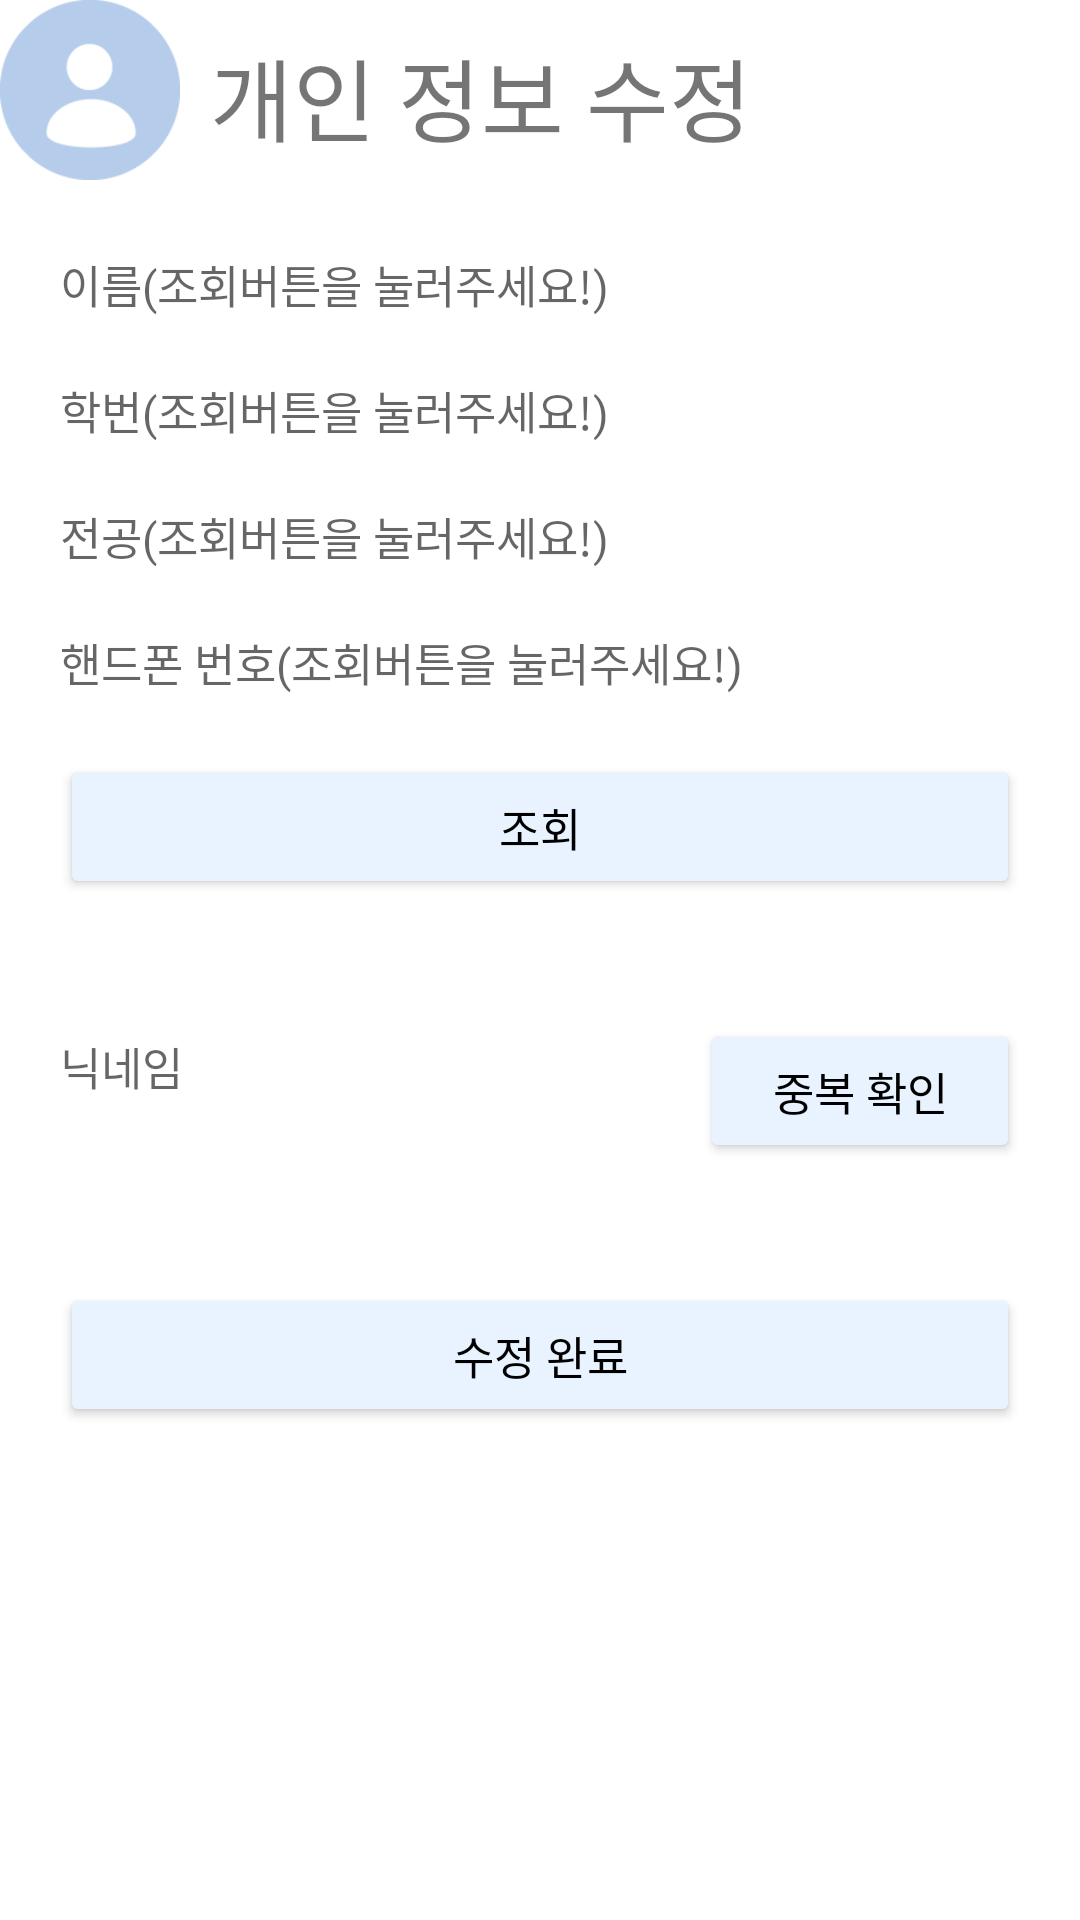

Here is an Android app screen rendered from its layout file. Give the layout XML and the strings, colors and styles it references.
<!-- AndroidManifest.xml: application theme Theme.Knu_Matching -->
<!-- res/layout/activity_info_modify.xml -->
<?xml version="1.0" encoding="utf-8"?>
<LinearLayout xmlns:android="http://schemas.android.com/apk/res/android"
    xmlns:app="http://schemas.android.com/apk/res-auto"
    xmlns:tools="http://schemas.android.com/tools"
    android:layout_width="match_parent"
    android:layout_height="match_parent"
    android:orientation="vertical"
    android:id="@+id/modifyclass"
    tools:context=".Nav.InfoModify">

    <LinearLayout
        android:layout_width="match_parent"
        android:layout_height="wrap_content">
        <ImageView
            android:layout_width="60dp"
            android:layout_height="60dp"
            android:background="@drawable/profile"/>
        <TextView
            android:layout_width="match_parent"
            android:layout_height="wrap_content"
            android:padding="10dp"
            android:text="개인 정보 수정"
            android:fontFamily="@font/tway_air"
            android:textSize="30dp" />
    </LinearLayout>

    <LinearLayout
        android:layout_marginTop="20dp"
        android:layout_marginRight="20dp"
        android:layout_marginLeft="20dp"
        android:layout_width="match_parent"
        android:layout_height="wrap_content"
        android:layout_gravity="center"
        android:orientation="horizontal">

        <EditText
            android:id="@+id/edt_StudentName"
            android:layout_width="match_parent"
            android:layout_height="wrap_content"
            android:background="#FFFFFFFF"
            android:enabled="false"
            android:textSize="15dp"
            android:fontFamily="@font/tway_air"
            android:hint="이름(조회버튼을 눌러주세요!)" />
    </LinearLayout>

    <LinearLayout
        android:layout_marginTop="20dp"
        android:layout_marginRight="20dp"
        android:layout_marginLeft="20dp"
        android:layout_width="match_parent"
        android:layout_height="wrap_content"
        android:layout_gravity="center"
        android:orientation="horizontal">

        <EditText
            android:id="@+id/edt_StudentID"
            android:layout_width="match_parent"
            android:layout_height="wrap_content"
            android:background="#FFFFFFFF"
            android:fontFamily="@font/tway_air"
            android:enabled="false"
            android:textSize="15dp"
            android:hint="학번(조회버튼을 눌러주세요!)" />
    </LinearLayout>

    <LinearLayout
        android:layout_marginTop="20dp"
        android:layout_marginRight="20dp"
        android:layout_marginLeft="20dp"
        android:layout_width="match_parent"
        android:layout_height="wrap_content"
        android:layout_gravity="center"
        android:orientation="horizontal">

        <EditText
            android:id="@+id/edt_Major"
            android:layout_width="match_parent"
            android:layout_height="wrap_content"
            android:background="#FFFFFFFF"
            android:enabled="false"
            android:textSize="15dp"
            android:fontFamily="@font/tway_air"
            android:hint="전공(조회버튼을 눌러주세요!)" />
    </LinearLayout>

    <LinearLayout
        android:layout_marginTop="20dp"
        android:layout_marginRight="20dp"
        android:layout_marginLeft="20dp"
        android:layout_width="match_parent"
        android:layout_height="wrap_content"
        android:layout_gravity="center"
        android:orientation="horizontal">

        <EditText
            android:id="@+id/edt_PhoneNumber"
            android:layout_width="match_parent"
            android:layout_height="wrap_content"
            android:background="#FFFFFFFF"
            android:fontFamily="@font/tway_air"
            android:enabled="false"
            android:textSize="15dp"
            android:hint="핸드폰 번호(조회버튼을 눌러주세요!)" />
    </LinearLayout>

    <Button
        android:id="@+id/btn_update"
        android:layout_width="match_parent"
        android:layout_height="wrap_content"
        android:layout_margin="20dp"
        android:backgroundTint="#e8f3ff"
        android:textSize="15dp"
        android:fontFamily="@font/tway_air"
        android:text="조회"
        android:textColor="@color/black"/>

    <LinearLayout
        android:layout_width="match_parent"
        android:layout_height="wrap_content"
        android:layout_gravity="center"
        android:layout_margin="20dp"
        android:gravity="center"
        android:orientation="horizontal">

        <LinearLayout
            android:layout_width="match_parent"
            android:layout_height="wrap_content"
            android:layout_weight="2"
            android:orientation="vertical">

            <EditText
                android:id="@+id/edt_nickname"
                android:layout_width="match_parent"
                android:layout_height="wrap_content"
                android:background="#FFFFFFFF"
                android:fontFamily="@font/tway_air"
                android:hint="닉네임"
                android:textSize="15dp" />
            <TextView
                android:textColor="@color/black"
                android:id="@+id/tv_nickstate"
                android:layout_width="match_parent"
                android:fontFamily="@font/tway_air"
                android:textSize="12dp"
                android:layout_height="wrap_content"/>
        </LinearLayout>


        <Button
            android:id="@+id/btn_check_nick"
            android:layout_width="match_parent"
            android:layout_height="wrap_content"
            android:layout_weight="4"
            android:backgroundTint="#e8f3ff"
            android:textSize="15dp"
            android:fontFamily="@font/tway_air"
            android:textColor="@color/black"
            android:text="중복 확인" />
    </LinearLayout>

    <LinearLayout
        android:layout_width="match_parent"
        android:layout_height="wrap_content"
        android:layout_gravity="center"
        android:layout_margin="20dp"
        android:gravity="center"
        android:orientation="horizontal">

        <Button
            android:id="@+id/btn_finish_modify"
            android:layout_width="match_parent"
            android:layout_height="wrap_content"
            android:backgroundTint="#e8f3ff"
            android:textSize="15dp"
            android:fontFamily="@font/tway_air"
            android:textColor="@color/black"
            android:text="수정 완료" />
    </LinearLayout>

</LinearLayout>
<!-- resources referenced by this layout -->
<resources>
  <color name="black">#FF000000</color>
  <!-- drawable profile: png bitmap (drawable, 3166 bytes) -->
  <style name="Theme.Knu_Matching" parent="Theme.MaterialComponents.DayNight.NoActionBar">
          
          <item name="colorPrimary">@color/purple_500</item>
          <item name="colorPrimaryVariant">@color/purple_700</item>
          <item name="colorOnPrimary">@color/white</item>
          
          <item name="colorSecondary">@color/teal_200</item>
          <item name="colorSecondaryVariant">@color/teal_700</item>
          <item name="colorOnSecondary">@color/black</item>
          
          <item name="android:statusBarColor" tools:targetApi="l">?attr/colorPrimaryVariant</item>
          
      </style>
  <color name="purple_500">#FF6200EE</color>
  <color name="purple_700">#FF3700B3</color>
  <color name="white">#FFFFFFFF</color>
  <color name="teal_200">#FF03DAC5</color>
  <color name="teal_700">#FF018786</color>
</resources>
